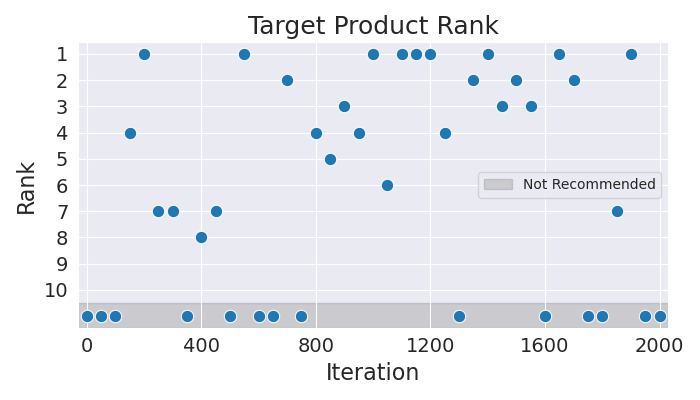

The data file committed next to this chart (first rows):
Iteration, Rank
0, 11
50, 11
100, 11
150, 4
200, 1
250, 7
300, 7
350, 11
400, 8
450, 7
500, 11
550, 1
600, 11
650, 11
700, 2
750, 11
800, 4
850, 5
900, 3
950, 4
1000, 1
1050, 6
1100, 1
1150, 1
1200, 1
1250, 4
1300, 11
1350, 2
1400, 1
1450, 3
1500, 2
1550, 3
1600, 11
1650, 1
1700, 2
1750, 11
1800, 11
1850, 7
1900, 1
1950, 11
2000, 11
